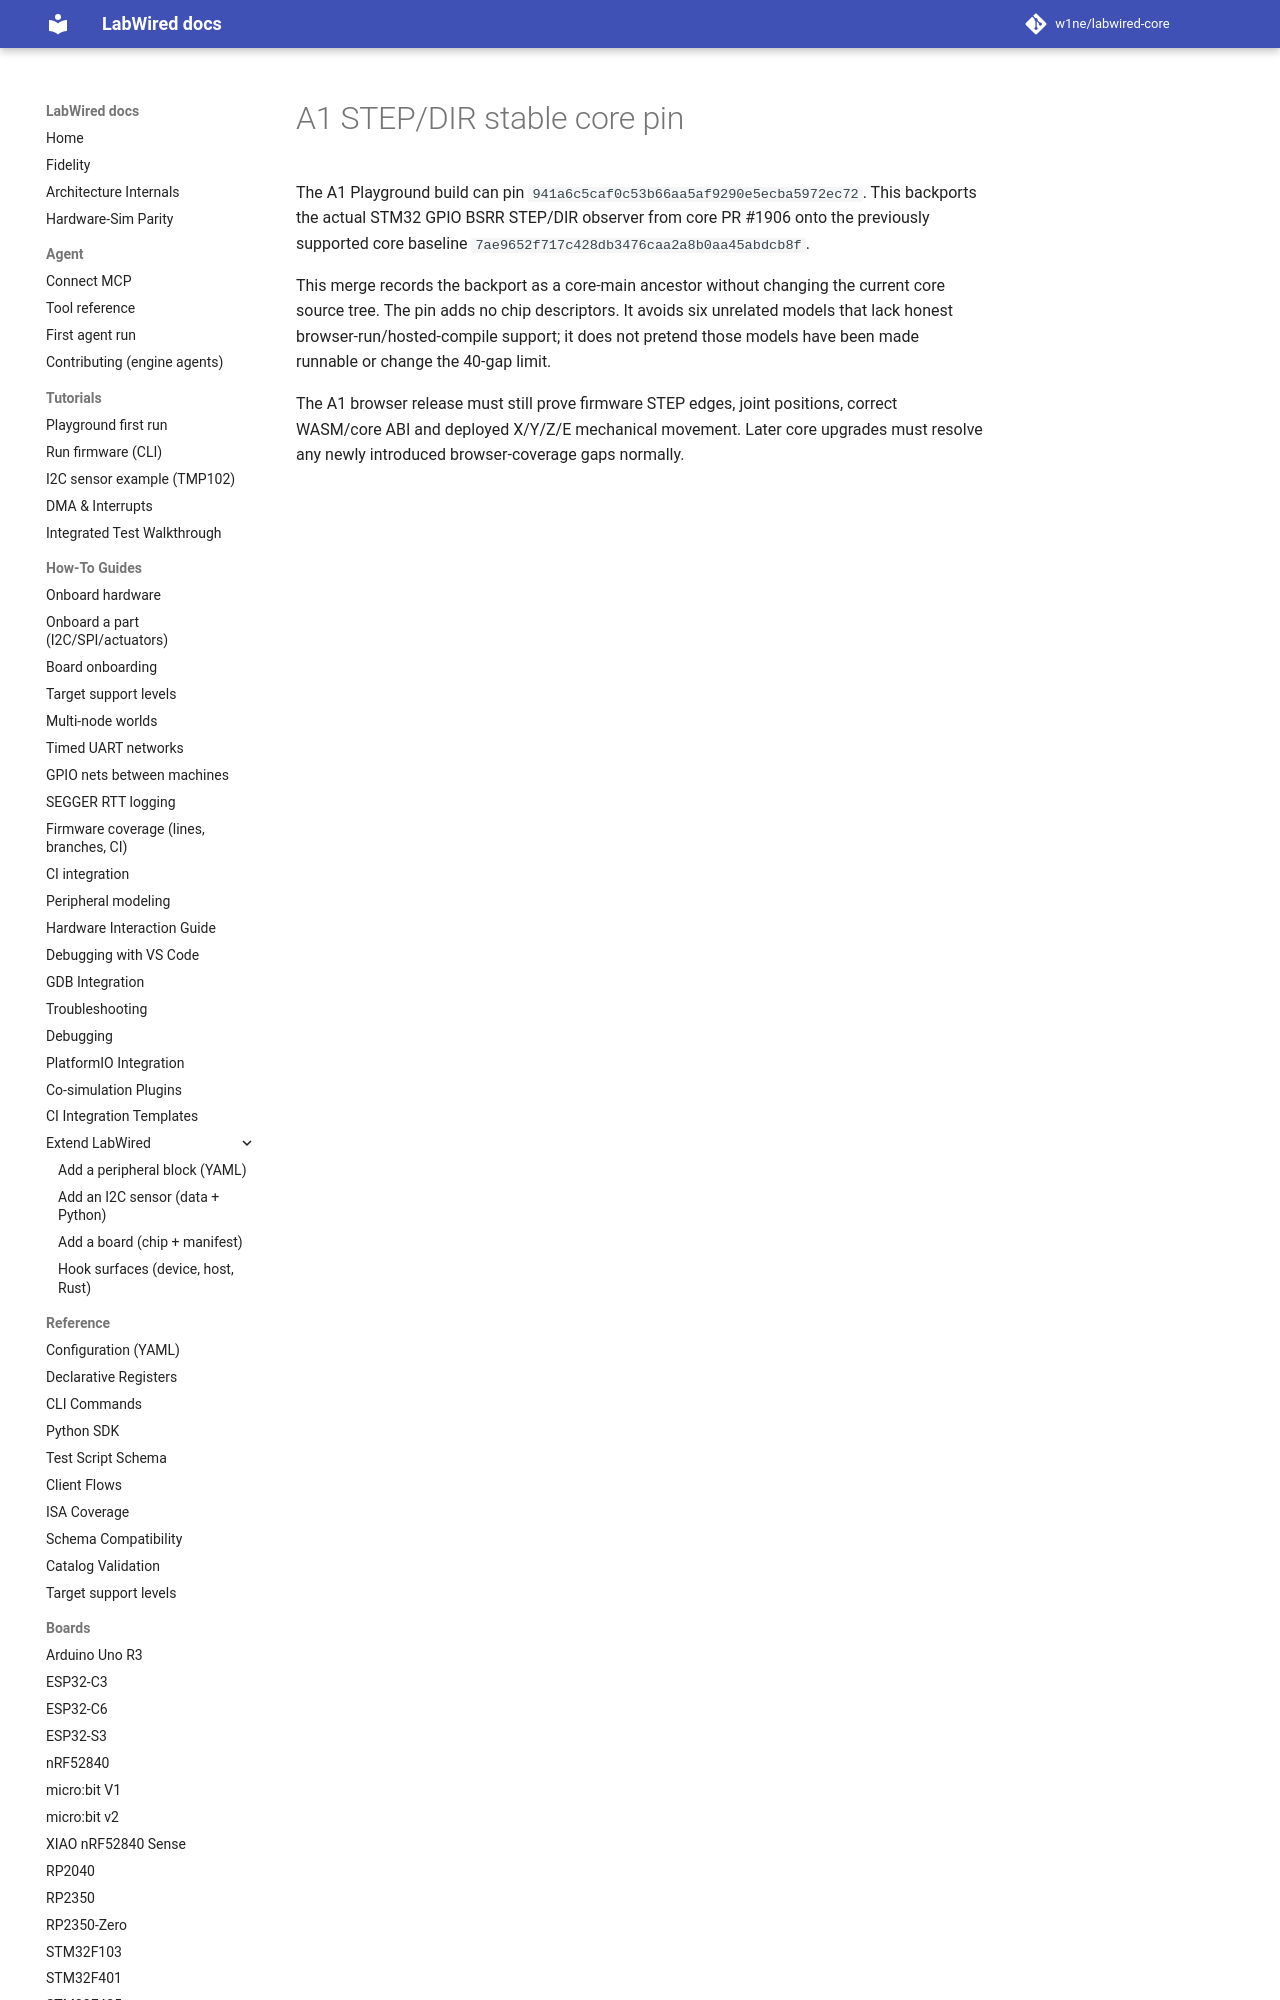

repository: w1ne/labwired-core · page: compat/a1-stepdir-stable-pin/index.html · generator: mkdocs

# A1 STEP/DIR stable core pin

The A1 Playground build can pin `941a6c5caf0c53b66aa5af9290e5ecba5972ec72`.
This backports the actual STM32 GPIO BSRR STEP/DIR observer from core PR #1906
onto the previously supported core baseline `7ae9652f717c428db3476caa2a8b0aa45abdcb8f`.
